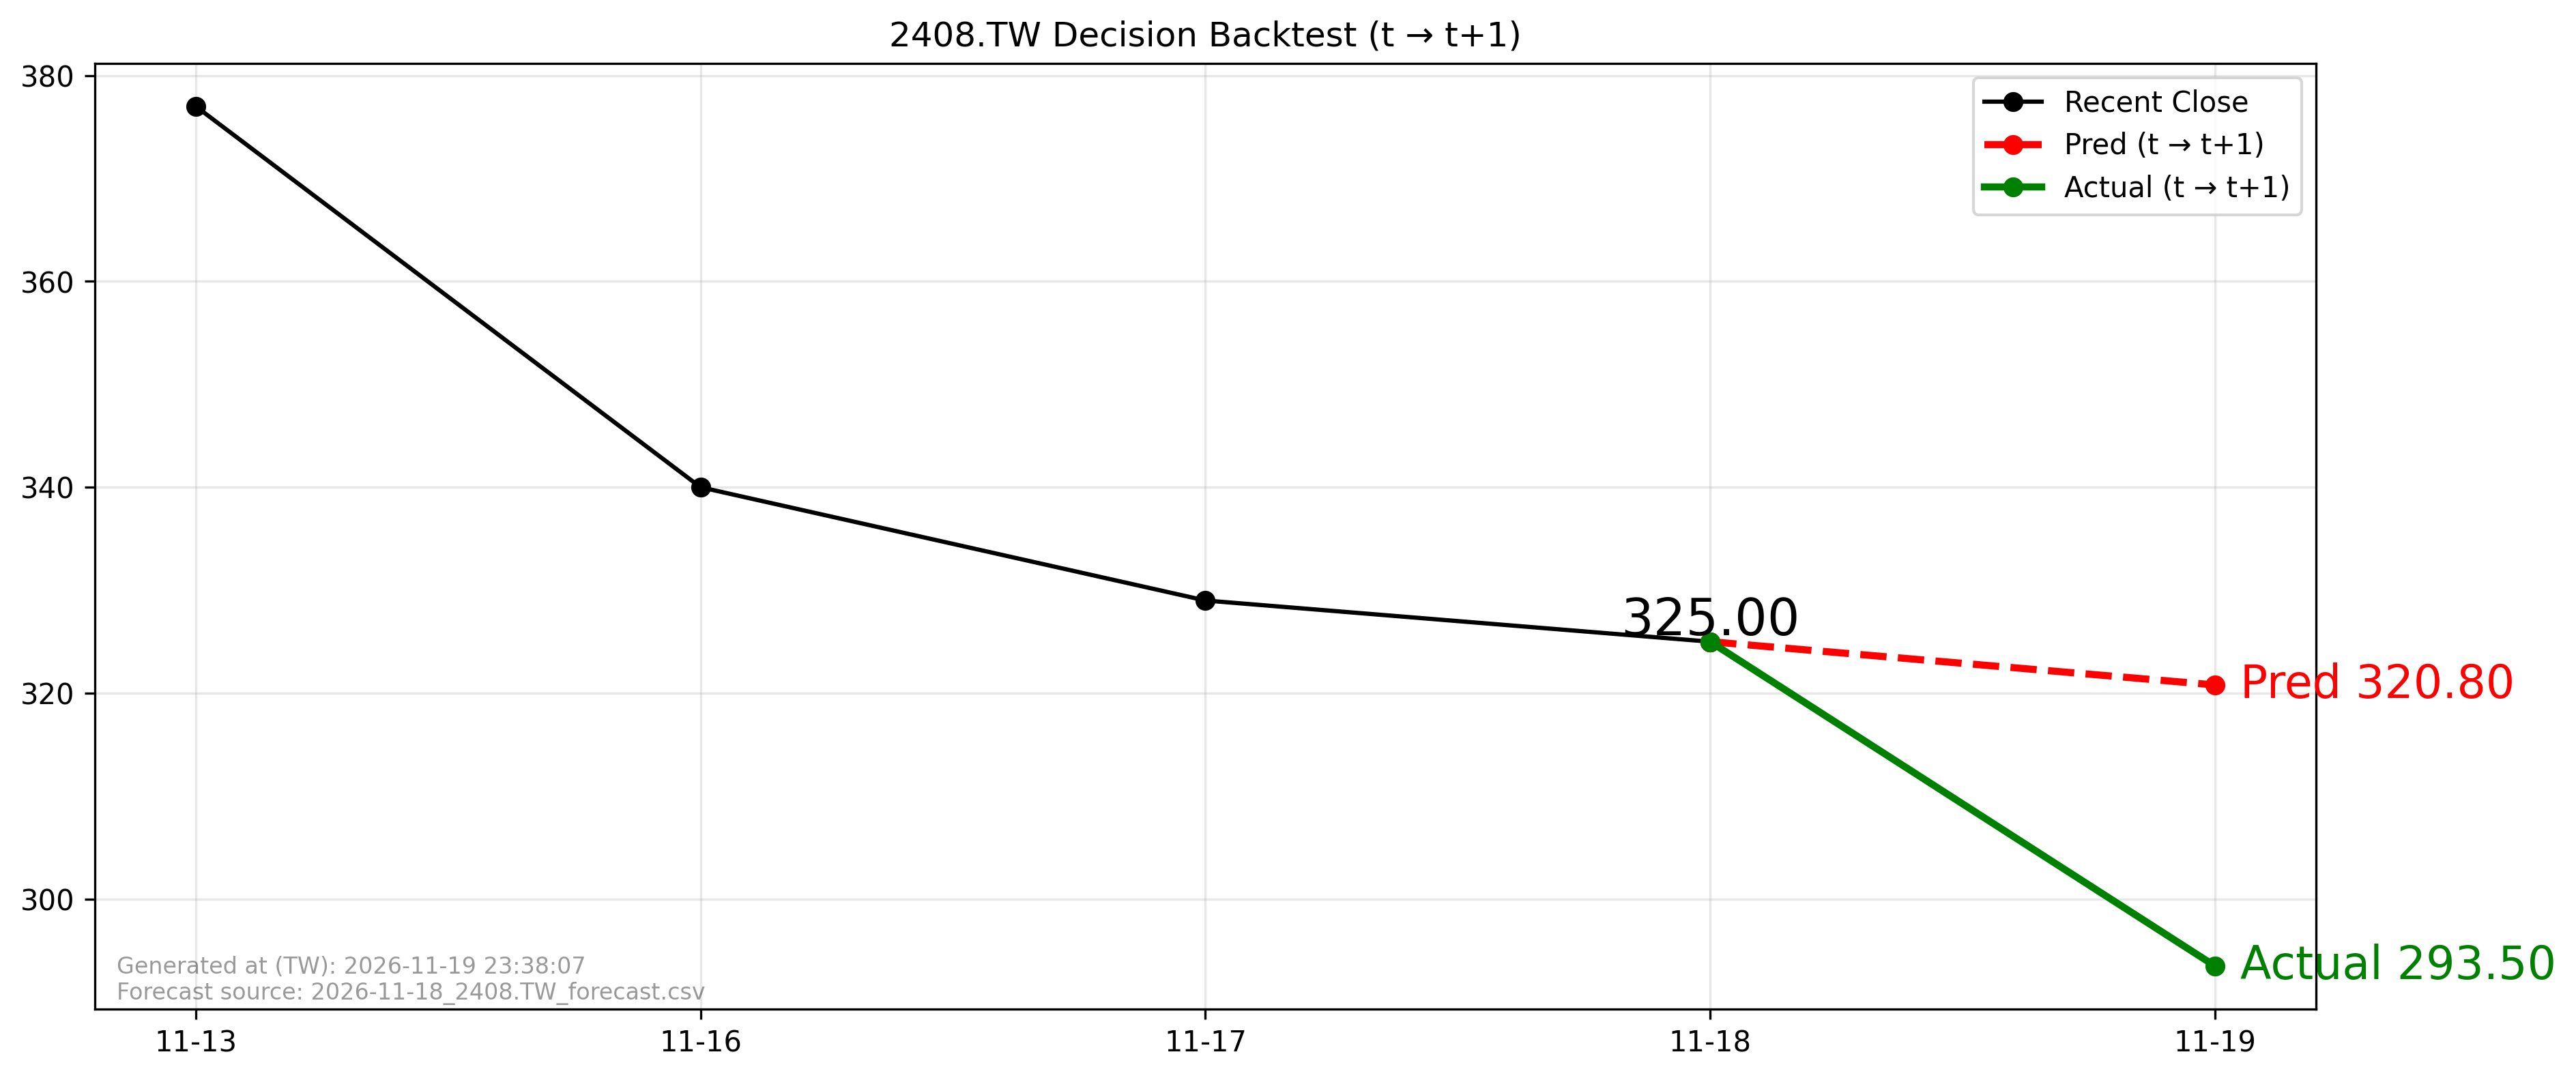

Values plotted in this chart, from the file beside it:
forecast_file, forecast_asof_date, t, t1, close_t, pred_t1, actual_t1, direction_pred, direction_actual, aligned
2026-11-18_2408.TW_forecast.csv, 2026-11-18, 2026-11-18, 2026-11-19, 325.0, 320.8, 293.5, -1, -1, True
